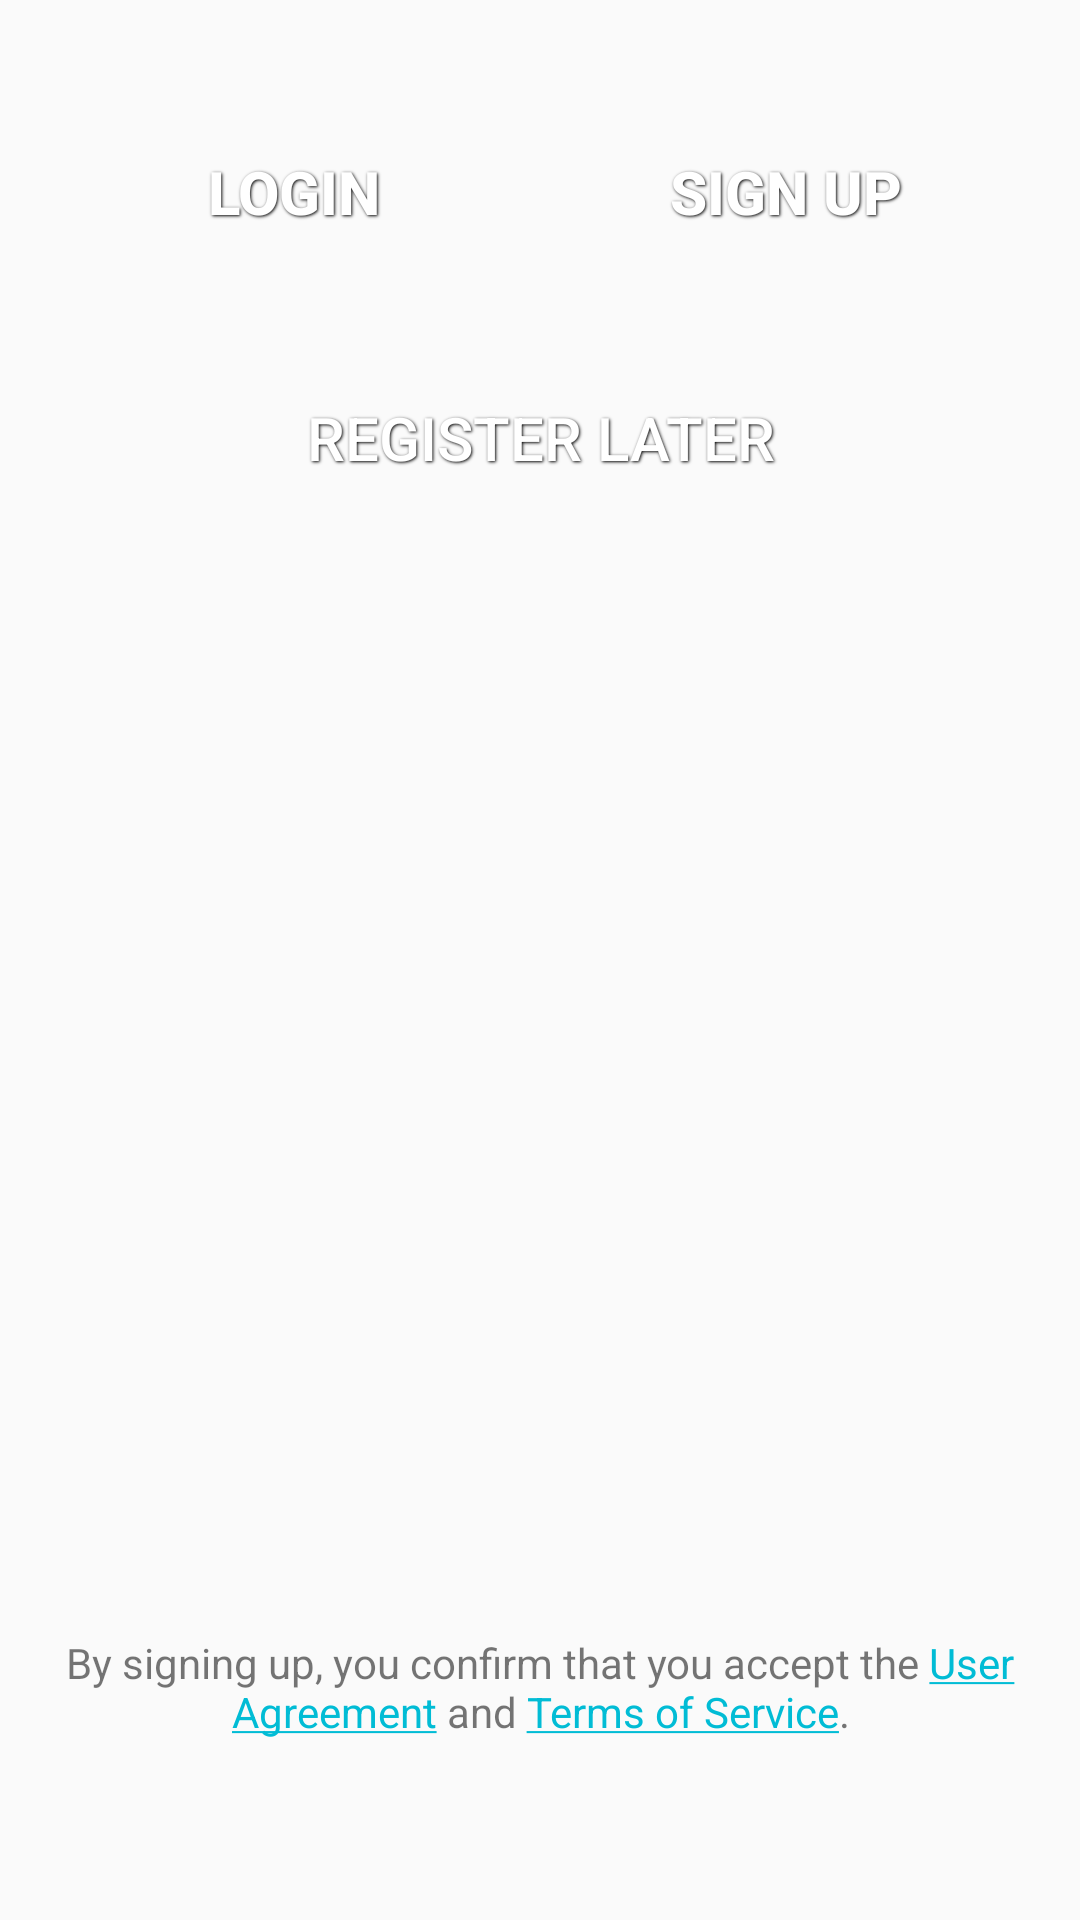

Layout XML and referenced resources for this Android screen:
<!-- AndroidManifest.xml: application theme AppTheme.ActionBar -->
<!-- res/layout/fragment_signup_ways.xml -->
<?xml version="1.0" encoding="utf-8"?>
<LinearLayout xmlns:android="http://schemas.android.com/apk/res/android"

    android:id="@+id/activity_root"
    android:layout_width="match_parent"
    android:layout_height="match_parent"
    android:gravity="center"
    android:orientation="vertical"
    android:transitionName="activity_root">


    <ScrollView xmlns:android="http://schemas.android.com/apk/res/android"
        xmlns:tools="http://schemas.android.com/tools"
        android:id="@+id/scrollView"
        android:layout_width="match_parent"
        android:layout_height="fill_parent"
        android:fillViewport="true">

        <LinearLayout
            android:layout_width="match_parent"
            android:layout_height="match_parent"
            android:orientation="vertical"
            android:paddingBottom="@dimen/activity_vertical_margin"
            android:paddingLeft="@dimen/activity_horizontal_margin"
            android:paddingRight="@dimen/activity_horizontal_margin"
            android:paddingTop="@dimen/activity_vertical_margin"
            tools:context="android.alcode.com.material.signup.SignupActivity">

            <ImageView
                android:id="@+id/imageView2"
                android:layout_width="wrap_content"
                android:layout_height="wrap_content"
                android:layout_gravity="center_horizontal"
                android:adjustViewBounds="true"
                android:src="@drawable/ic_logo" />

            <LinearLayout
                android:layout_width="match_parent"
                android:layout_height="match_parent"
                android:layout_gravity="center_horizontal"
                android:layout_weight="1"
                android:orientation="vertical">


                <LinearLayout
                    android:layout_width="match_parent"
                    android:layout_height="wrap_content"
                    android:layout_gravity="center_horizontal"
                    android:layout_marginTop="20dp"
                    android:orientation="horizontal">

                    <Button
                        android:id="@+id/login_with_password"
                        style="@style/SocialButton"
                        android:layout_width="match_parent"
                        android:layout_height="match_parent"
                        android:layout_marginRight="9dp"
                        android:layout_weight="1"
                        android:background="@drawable/button_border"
                        android:text="@string/login"
                        android:textColor="@android:color/white"

                        android:textStyle="bold" />

                    <Button
                        android:id="@+id/signup_with_password"
                        style="@style/SocialButton"
                        android:layout_width="match_parent"
                        android:layout_height="match_parent"
                        android:layout_marginLeft="9dp"
                        android:layout_weight="1"
                        android:background="@drawable/button_border"
                        android:text="@string/signup"
                        android:textColor="@android:color/white"
                        android:textStyle="bold" />
                </LinearLayout>

                <Button
                    android:id="@+id/register_later_button"
                    style="@style/SocialButton"
                    android:layout_width="match_parent"
                    android:layout_height="wrap_content"
                    android:layout_margin="30dp"
                    android:background="@drawable/button_border"
                    android:text="@string/register_later"
                    android:textColor="@android:color/white" />
            </LinearLayout>


            <TextView
                android:id="@+id/textView2"
                android:layout_width="wrap_content"
                android:layout_height="wrap_content"
                android:layout_marginBottom="44dp"
                android:gravity="center_horizontal"
                android:text="@string/user_agreement_statement"
                android:textAppearance="?android:attr/textAppearanceSmall" />


        </LinearLayout>
    </ScrollView>
</LinearLayout>
<!-- resources referenced by this layout -->
<resources>
  <dimen name="activity_horizontal_margin">16dp</dimen>
  <dimen name="activity_vertical_margin">16dp</dimen>
  <string name="login">Login</string>
  <string name="register_later">Register Later</string>
  <string name="signup">Sign up</string>
  <string name="user_agreement_statement">By signing up, you confirm that you accept the <a href="">User Agreement</a> and  <a href="">Terms of Service</a>.</string>
  <style name="SocialButton">
          <item name="android:layout_width">match_parent</item>
          <item name="android:layout_height">wrap_content</item>
          <item name="android:textColor">#ffffff</item>
          <item name="android:gravity">center</item>
          <item name="android:layout_margin">4dp</item>
          <item name="android:textStyle">normal</item>
          <item name="android:textSize">20sp</item>
          <item name="android:shadowColor">#000000</item>
          <item name="android:shadowDx">1</item>
          <item name="android:shadowDy">1</item>
          <item name="android:shadowRadius">2</item>
      </style>
  <style name="AppTheme.ActionBar" parent="BaseThemeActionBar">
          <item name="android:windowActionBarOverlay">true</item>
      </style>
  <style name="BaseThemeActionBar" parent="Theme.AppCompat.DayNight.DarkActionBar">
          <item name="colorPrimary">@color/colorPrimary</item>
          <item name="colorPrimaryDark">@color/colorPrimaryDark</item>
          <item name="colorAccent">@color/colorAccent</item>
          <item name="android:windowActionBarOverlay">true</item>
      </style>
  <color name="colorPrimary">#2d5d82</color>
  <color name="colorPrimaryDark">#21425d</color>
  <color name="colorAccent">#01bcd5</color>
</resources>
